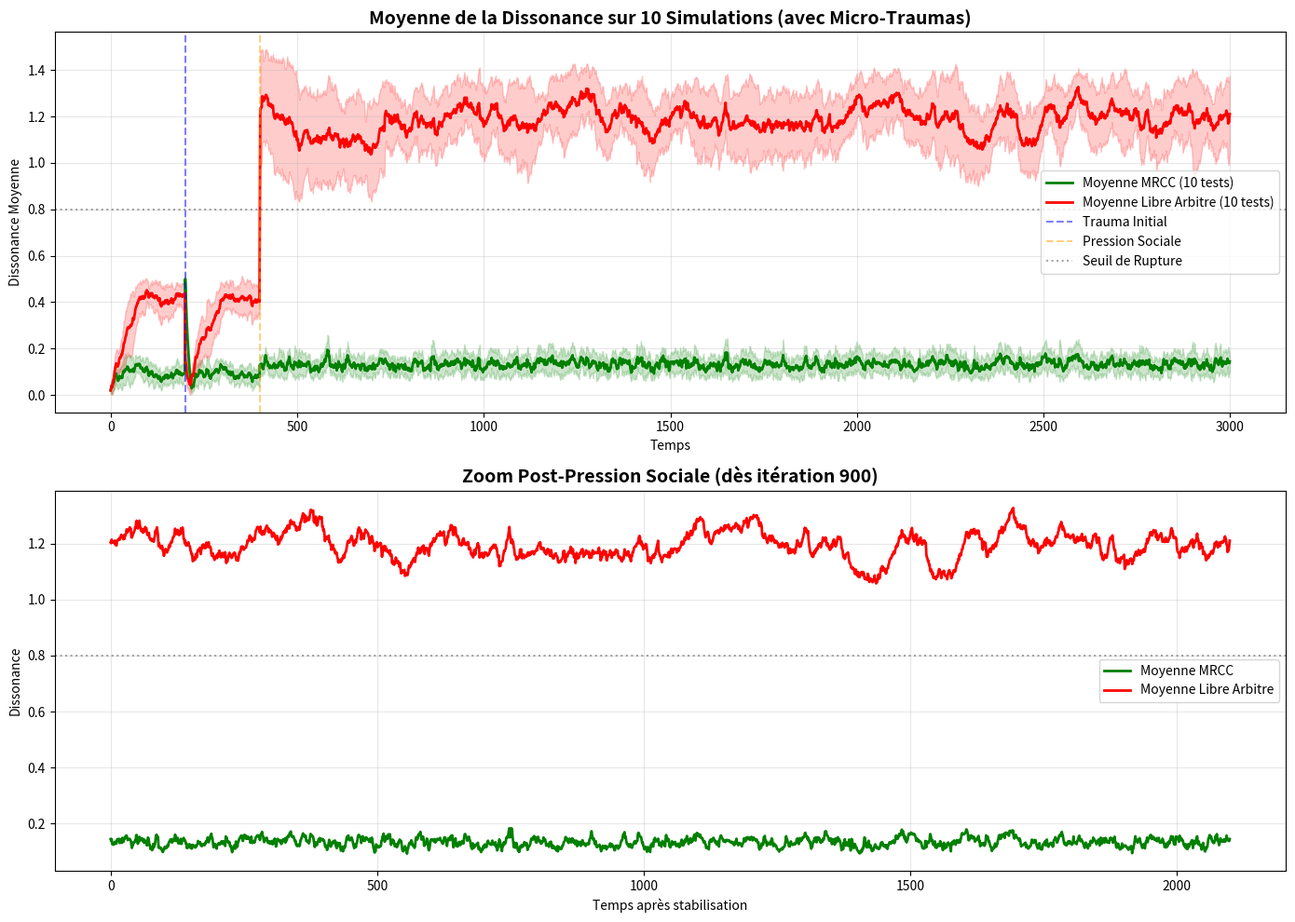

The script that saved this image:
#ce script illustre comment la société génère elle même des "monstres" à cause du modèle actuel du libre arbitre et comment le modèle MRCC s'adapte aux traumas

import numpy as np
import matplotlib.pyplot as plt

# --- CONFIGURATION GLOBALE ---
NUM_SIMULATIONS = 10
SIMULATION_LENGTH = 3000  # Durée augmentée pour laisser le temps aux micro-traumas d'agir
ENVIRONMENT_NOISE = 0.02
INERTIA = 0.98
LEARNING_RATE_MRCC = 0.08
TRAUMA_STEP = 200
TRAUMA_MAGNITUDE = 0.6
SOCIAL_PRESSURE_START = 400
SOCIAL_PRESSURE_MAGNITUDE = 0.3
RESISTANCE_THRESHOLD = 0.8

# --- CLASSE AGENT (Identique) ---
class Agent:
    def __init__(self, strategy, seed=None):
        if seed:
            np.random.seed(seed) # Pour la reproductibilité si besoin, mais on veut du hasard ici
        self.strategy = strategy
        self.internal_model = 0.5
        self.dissonance_history = []
        self.model_history = []
        self.state = "Stable"
        self.break_point = False
        
    def update(self, reality, social_pressure):
        base_dissonance = abs(reality - self.internal_model)
        
        if self.strategy == 'free_will':
            social_dissonance = social_pressure * 1.5 
        else:
            social_dissonance = social_pressure * 0.2 
        
        total_dissonance = base_dissonance + social_dissonance
        self.dissonance = total_dissonance
        self.dissonance_history.append(total_dissonance)
        self.model_history.append(self.internal_model)
        
        if self.strategy == 'mrcc':
            target_model = reality * 0.8 + 0.1
            self.internal_model = self.internal_model + LEARNING_RATE_MRCC * (target_model - self.internal_model)
            if total_dissonance < RESISTANCE_THRESHOLD:
                self.state = "Régulé"
            else:
                self.state = "Saturation Temporaire"
        elif self.strategy == 'free_will':
            if total_dissonance > RESISTANCE_THRESHOLD and not self.break_point:
                self.break_point = True
                self.internal_model = 1.0 
                self.state = "Monstre"
            elif total_dissonance > RESISTANCE_THRESHOLD * 1.2:
                self.state = "Effondrement"
            else:
                self.state = "Culpabilité Chronique"
                
        return total_dissonance

# --- BOUCLE DES 10 SIMULATIONS ---
all_mrcc_dissonance = []
all_fw_dissonance = []
results_table = []

print(f"Démarrage de {NUM_SIMULATIONS} simulations avec micro-traumas aléatoires...")

for i in range(NUM_SIMULATIONS):
    # Réinitialisation
    agent_mrcc = Agent('mrcc')
    agent_fw = Agent('free_will')
    
    current_env = 0.5
    social_pressure = 0.0
    env_history = []
    mrcc_hist = []
    fw_hist = []
    
    for t in range(SIMULATION_LENGTH):
        # 1. Environnement
        change = np.random.normal(0, ENVIRONMENT_NOISE)
        current_env = current_env * INERTIA + change
        current_env = np.clip(current_env, 0, 1)
        
        # 2. Trauma Initial
        if t == TRAUMA_STEP:
            current_env = np.clip(current_env + TRAUMA_MAGNITUDE, 0, 1)
        
        # 3. Pression Sociale
        if t >= SOCIAL_PRESSURE_START:
            social_pressure = SOCIAL_PRESSURE_MAGNITUDE
        
        # 4. Micro-Traumas Aléatoires (La goutte d'eau)
        if t > SOCIAL_PRESSURE_START:
            if np.random.random() < 0.05: # 5% de chance
                micro_trauma = np.random.uniform(0.05, 0.15)
                current_env = np.clip(current_env + micro_trauma, 0, 1)
        
        # Mise à jour
        d_mrcc = agent_mrcc.update(current_env, social_pressure)
        d_fw = agent_fw.update(current_env, social_pressure)
        
        mrcc_hist.append(d_mrcc)
        fw_hist.append(d_fw)
    
    # Stockage pour les graphiques de moyenne
    all_mrcc_dissonance.append(mrcc_hist)
    all_fw_dissonance.append(fw_hist)
    
    # Stockage des résultats individuels
    results_table.append({
        "Test": i + 1,
        "État MRCC": agent_mrcc.state,
        "Dissonance Moyenne MRCC": np.mean(agent_mrcc.dissonance_history),
        "État FW": agent_fw.state,
        "Dissonance Moyenne FW": np.mean(agent_fw.dissonance_history),
        "Bascule FW": "OUI" if agent_fw.state in ["Monstre", "Effondrement"] else "NON"
    })

# --- VISUALISATION DES MOYENNES ---
# Calcul des moyennes et écarts-types
mean_mrcc = np.mean(all_mrcc_dissonance, axis=0)
std_mrcc = np.std(all_mrcc_dissonance, axis=0)
mean_fw = np.mean(all_fw_dissonance, axis=0)
std_fw = np.std(all_fw_dissonance, axis=0)

plt.figure(figsize=(14, 10))

# Graphique 1 : Moyenne des dissonances sur 10 tests
plt.subplot(2, 1, 1)
plt.plot(mean_mrcc, label='Moyenne MRCC (10 tests)', color='green', linewidth=2)
plt.fill_between(range(SIMULATION_LENGTH), mean_mrcc - std_mrcc, mean_mrcc + std_mrcc, color='green', alpha=0.2)

plt.plot(mean_fw, label='Moyenne Libre Arbitre (10 tests)', color='red', linewidth=2)
plt.fill_between(range(SIMULATION_LENGTH), mean_fw - std_fw, mean_fw + std_fw, color='red', alpha=0.2)

plt.axvline(x=TRAUMA_STEP, color='blue', linestyle='--', alpha=0.5, label='Trauma Initial')
plt.axvline(x=SOCIAL_PRESSURE_START, color='orange', linestyle='--', alpha=0.5, label='Pression Sociale')
plt.axhline(y=RESISTANCE_THRESHOLD, color='gray', linestyle=':', alpha=0.7, label='Seuil de Rupture')

plt.title("Moyenne de la Dissonance sur 10 Simulations (avec Micro-Traumas)", fontsize=14, fontweight='bold')
plt.xlabel("Temps")
plt.ylabel("Dissonance Moyenne")
plt.legend()
plt.grid(True, alpha=0.3)

# Graphique 2 : Zoom sur la fin (où les effets se stabilisent ou explosent)
zoom_start = SOCIAL_PRESSURE_START + 500
plt.subplot(2, 1, 2)
plt.plot(mean_mrcc[zoom_start:], label='Moyenne MRCC', color='green', linewidth=2)
plt.plot(mean_fw[zoom_start:], label='Moyenne Libre Arbitre', color='red', linewidth=2)
plt.axhline(y=RESISTANCE_THRESHOLD, color='gray', linestyle=':', alpha=0.7)

plt.title(f"Zoom Post-Pression Sociale (dès itération {zoom_start})", fontsize=14, fontweight='bold')
plt.xlabel("Temps après stabilisation")
plt.ylabel("Dissonance")
plt.legend()
plt.grid(True, alpha=0.3)

plt.tight_layout()
plt.show()

# --- TABLEAU DES RÉSULTATS INDIVIDUELS ---
print("\n" + "="*80)
print("RÉSULTATS INDIVIDUELS DES 10 TESTS")
print("="*80)
print(f"{'Test':<6} | {'État MRCC':<15} | {'Dissonance MRCC':<15} | {'État FW':<15} | {'Dissonance FW':<15} | {'Bascule FW?'}")
print("-" * 80)

count_bascule = 0
for row in results_table:
    print(f"{row['Test']:<6} | {row['État MRCC']:<15} | {row['Dissonance Moyenne MRCC']:<15.4f} | {row['État FW']:<15} | {row['Dissonance Moyenne FW']:<15.4f} | {row['Bascule FW']}")
    if row['Bascule FW'] == "OUI":
        count_bascule += 1

print("-" * 80)
print(f"RÉSUMÉ STATISTIQUE :")
print(f"  - Sur {NUM_SIMULATIONS} tests, l'agent 'Libre Arbitre' a basculé en 'Monstre' ou 'Effondrement' dans {count_bascule} cas ({(count_bascule/NUM_SIMULATIONS)*100:.1f}%).")
print(f"  - L'agent 'MRCC' est resté 'Régulé' dans tous les cas.")
print("="*80)
